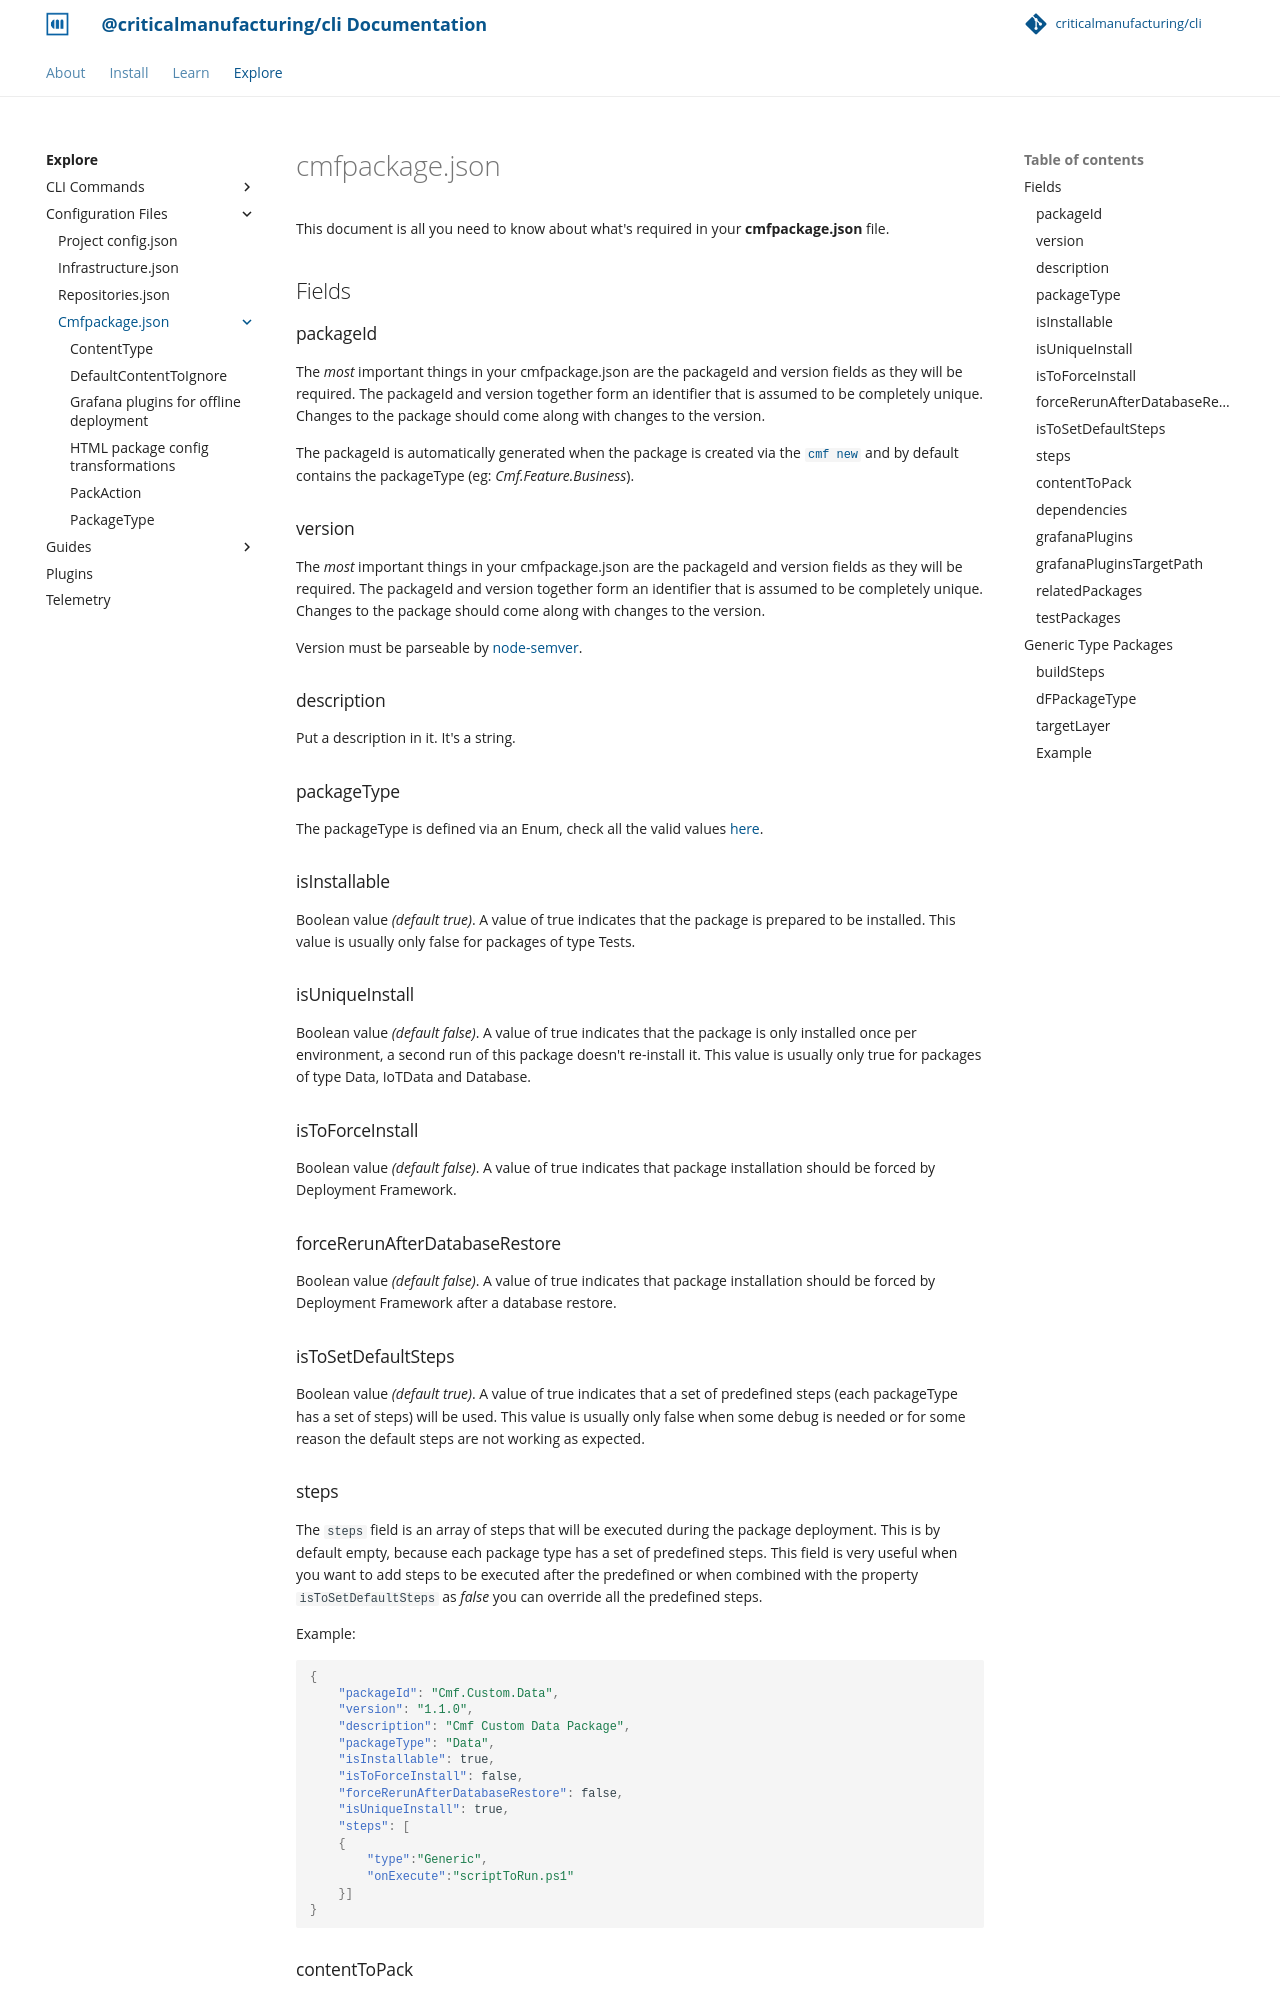

repository: criticalmanufacturing/cli · page: 03-explore/config-files/cmfpackage.json/index.html · generator: mkdocs

# cmfpackage.json

This document is all you need to know about what's required in your **cmfpackage.json** file.

## Fields

### packageId

The *most* important things in your cmfpackage.json are the packageId and version fields as they will be required. The packageId and version together form an identifier that is assumed to be completely unique. Changes to the package should come along with changes to the version.

The packageId is automatically generated when the package is created via the [`cmf new`](../../commands/new.md) and by default contains the packageType (eg: *Cmf.Feature.Business*).

### version

The *most* important things in your cmfpackage.json are the packageId and version fields as they will be required. The packageId and version together form an identifier that is assumed to be completely unique. Changes to the package should come along with changes to the version.

Version must be parseable by [node-semver](https://github.com/npm/node-semver).

### description

Put a description in it.  It's a string.

### packageType

The packageType is defined via an Enum, check all the valid values [here](packagetype.md).

### isInstallable

Boolean value *(default true)*. A value of true indicates that the package is prepared to be installed. This value is usually only false for packages of type Tests.

### isUniqueInstall

Boolean value *(default false)*. A value of true indicates that the package is only installed once per environment, a second run of this package doesn't re-install it. This value is usually only true for packages of type Data, IoTData and Database.

### isToForceInstall

Boolean value *(default false)*. A value of true indicates that package installation should be forced by Deployment Framework.

### forceRerunAfterDatabaseRestore

Boolean value *(default false)*. A value of true indicates that package installation should be forced by Deployment Framework after a database restore.

### isToSetDefaultSteps

Boolean value *(default true)*. A value of true indicates that a set of predefined steps (each packageType has a set of steps) will be used.
This value is usually only false when some debug is needed or for some reason the default steps are not working as expected.

### steps

The `steps` field is an array of steps that will be executed during the package deployment. This is by default empty, because each package type has a set of predefined steps.
This field is very useful when you want to add steps to be executed after the predefined or when combined with the property `isToSetDefaultSteps` as *false* you can override all the predefined steps.

Example:

```json
{
    "packageId": "Cmf.Custom.Data",
    "version": "1.1.0",
    "description": "Cmf Custom Data Package",
    "packageType": "Data",
    "isInstallable": true,
    "isToForceInstall": false,
    "forceRerunAfterDatabaseRestore": false,
    "isUniqueInstall": true,
    "steps": [
    {
        "type":"Generic",
        "onExecute":"scriptToRun.ps1"
    }]
}
```
